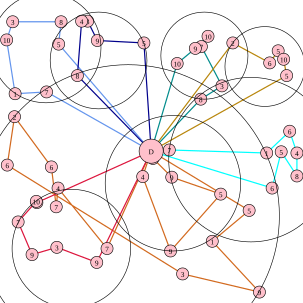

Values plotted in this chart, from the file beside it:
412.000000, 348.000000, 5, 351.000000, 399.000000, 1, 429.000000, 483.000000, 9, 302.000000, 453.000000, 3, 12.000000, 273.000000, 6, 24.000000, 193.000000, 2, 85.000000, 276.000000, 6, 93.000000, 342.000000, 7
77, 152, 7, 25, 155, 1, 11, 66, 10, 21, 36, 3, 101, 36, 8, 97, 73, 5
160, 434, 9, 94, 409, 3, 53, 421, 9, 30, 367, 7, 60, 333, 10, 61, 335, 10
280, 248, 7, 441, 253, 1, 479, 217, 6, 491, 253, 4, 491, 291, 8, 465, 251, 5, 450, 311, 6
238, 71, 5, 161, 67, 9, 145, 35, 3, 135, 35, 4, 128, 125, 8
293, 105, 10, 323, 80, 9, 344, 60, 10, 333, 77, 7, 367, 142, 3, 332, 164, 8
385, 71, 2, 446, 104, 6, 460, 84, 5, 469, 98, 10, 474, 125, 5
236, 292, 4, 282, 415, 9, 365, 321, 5, 284, 293, 9, 253, 262, 6
